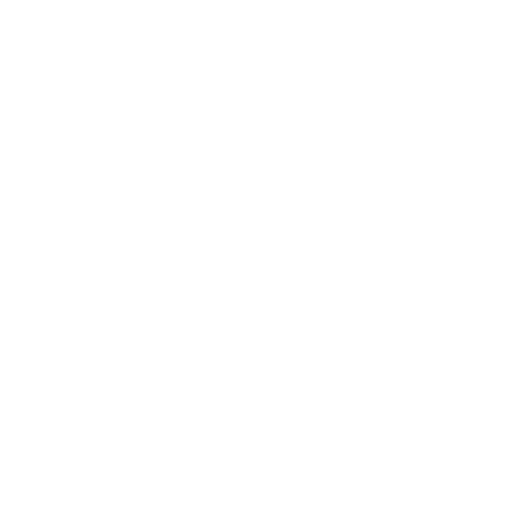
t = 0.00 s
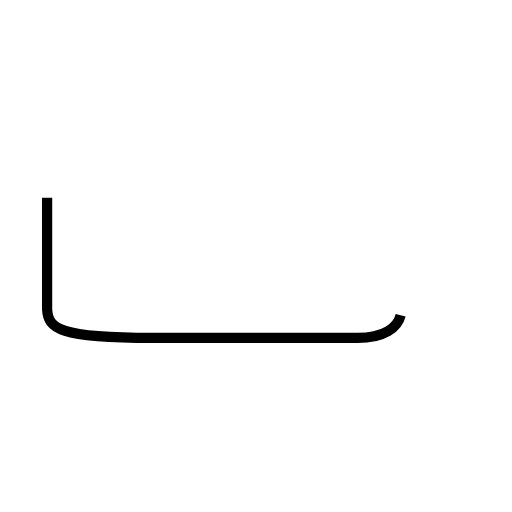
t = 1.43 s
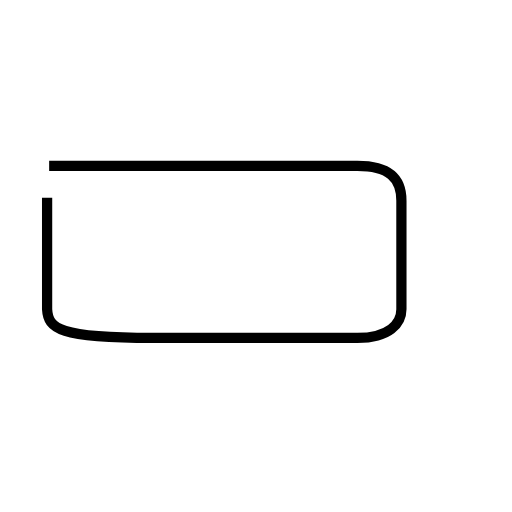
t = 2.86 s
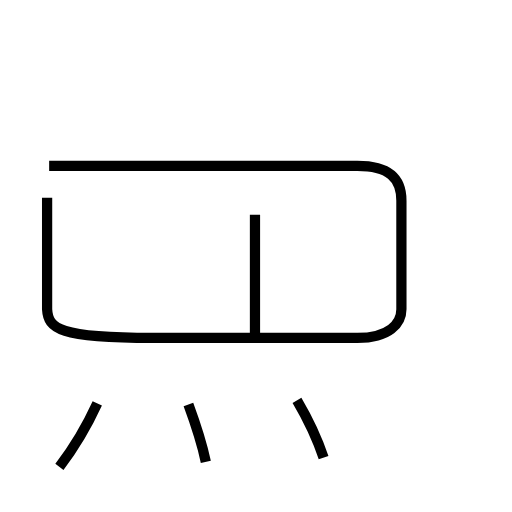
t = 3.80 s
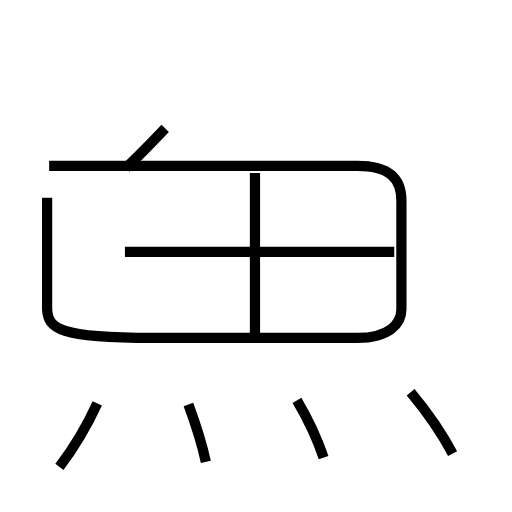
t = 5.10 s
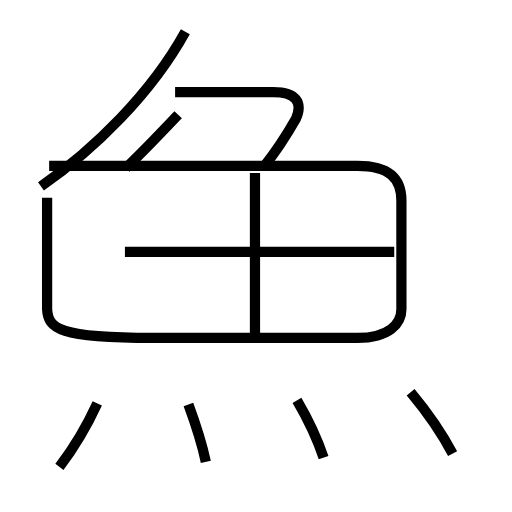
t = 6.36 s

The animated SVG that drew these frames (rendered in a browser with its animation timeline set to each time). Animation: 10 SMIL elements (animate=10); one cycle of 6.36 s.

<?xml version='1.0' encoding='utf-8'?>
<svg viewBox="0.0 -6.0 50.0 50.0" version="1.1" xmlns="http://www.w3.org/2000/svg"><rect x="-1000" y="-1000" width="2000" height="2000" stroke="white" fill="white" /><g style="fill:none;stroke:#000000;stroke-width:1"><path d="M 4.6 -24.7 L 4.6 -13.8 C 4.7 -11.9 5.8 -11.0 14.9 -11.0 L 34.9 -11.0 C 38.0 -11.0 39.2 -12.4 39.2 -13.8 L 39.2 -24.4 C 39.2 -26.6 38.0 -27.8 34.9 -27.8 L 4.8 -27.8 " transform="translate(0.0 38.0)" stroke-dasharray="95.20033058814" stroke-dashoffset="95.20033058814"><animate attributeName="stroke-dashoffset" from="95.20033058814" to="0" dur="2.8560099176442s" begin="0s" fill="freeze" /></path><path d="M 5.8 1.6 C 7.1 -0.1 8.4 -2.2 9.5 -4.6 " transform="translate(0.0 38.0)" stroke-dasharray="7.234828659331786" stroke-dashoffset="7.234828659331786"><animate attributeName="stroke-dashoffset" from="7.234828659331786" to="0" dur="0.21704485977995358s" begin="2.8560099176442s" fill="freeze" /></path><path d="M 20.1 1.1 C 19.7 -0.8 19.1 -2.6 18.4 -4.5 " transform="translate(0.0 38.0)" stroke-dasharray="5.85771526084943" stroke-dashoffset="5.85771526084943"><animate attributeName="stroke-dashoffset" from="5.85771526084943" to="0" dur="0.17573145782548288s" begin="3.0730547774241534s" fill="freeze" /></path><path d="M 31.6 0.7 C 31.0 -1.1 30.0 -3.2 29.0 -4.9 " transform="translate(0.0 38.0)" stroke-dasharray="6.184385276089381" stroke-dashoffset="6.184385276089381"><animate attributeName="stroke-dashoffset" from="6.184385276089381" to="0" dur="0.18553155828268145s" begin="3.248786235249636s" fill="freeze" /></path><path d="M 24.9 -10.8 L 24.9 -27.1 " transform="translate(0.0 38.0)" stroke-dasharray="16.3" stroke-dashoffset="16.3"><animate attributeName="stroke-dashoffset" from="16.3" to="0" dur="0.489s" begin="3.4343177935323177s" fill="freeze" /></path><path d="M 12.2 -19.4 L 38.5 -19.4 " transform="translate(0.0 38.0)" stroke-dasharray="26.3" stroke-dashoffset="26.3"><animate attributeName="stroke-dashoffset" from="26.3" to="0" dur="0.789s" begin="3.9233177935323176s" fill="freeze" /></path><path d="M 44.2 0.3 C 43.1 -1.8 41.6 -3.9 40.1 -5.7 " transform="translate(0.0 38.0)" stroke-dasharray="7.280159291093767" stroke-dashoffset="7.280159291093767"><animate attributeName="stroke-dashoffset" from="7.280159291093767" to="0" dur="0.218404778732813s" begin="4.712317793532318s" fill="freeze" /></path><path d="M 12.3 -27.6 C 13.9 -29.1 15.6 -30.9 17.4 -32.8 " transform="translate(0.0 38.0)" stroke-dasharray="7.284613268527102" stroke-dashoffset="7.284613268527102"><animate attributeName="stroke-dashoffset" from="7.284613268527102" to="0" dur="0.21853839805581304s" begin="4.930722572265131s" fill="freeze" /></path><path d="M 25.9 -27.9 C 27.1 -29.4 28.1 -31.0 28.9 -32.4 C 29.6 -34.0 28.9 -35.0 26.7 -35.0 L 17.1 -35.0 " transform="translate(0.0 38.0)" stroke-dasharray="19.38373811513149" stroke-dashoffset="19.38373811513149"><animate attributeName="stroke-dashoffset" from="19.38373811513149" to="0" dur="0.5815121434539446s" begin="5.1492609703209435s" fill="freeze" /></path><path d="M 18.1 -40.9 C 14.8 -34.9 9.2 -29.4 4.0 -25.8" transform="translate(0.0 38.0)" stroke-dasharray="20.830272011842627" stroke-dashoffset="20.830272011842627"><animate attributeName="stroke-dashoffset" from="20.830272011842627" to="0" dur="0.6249081603552787s" begin="5.730773113774888s" fill="freeze" /></path></g></svg>
